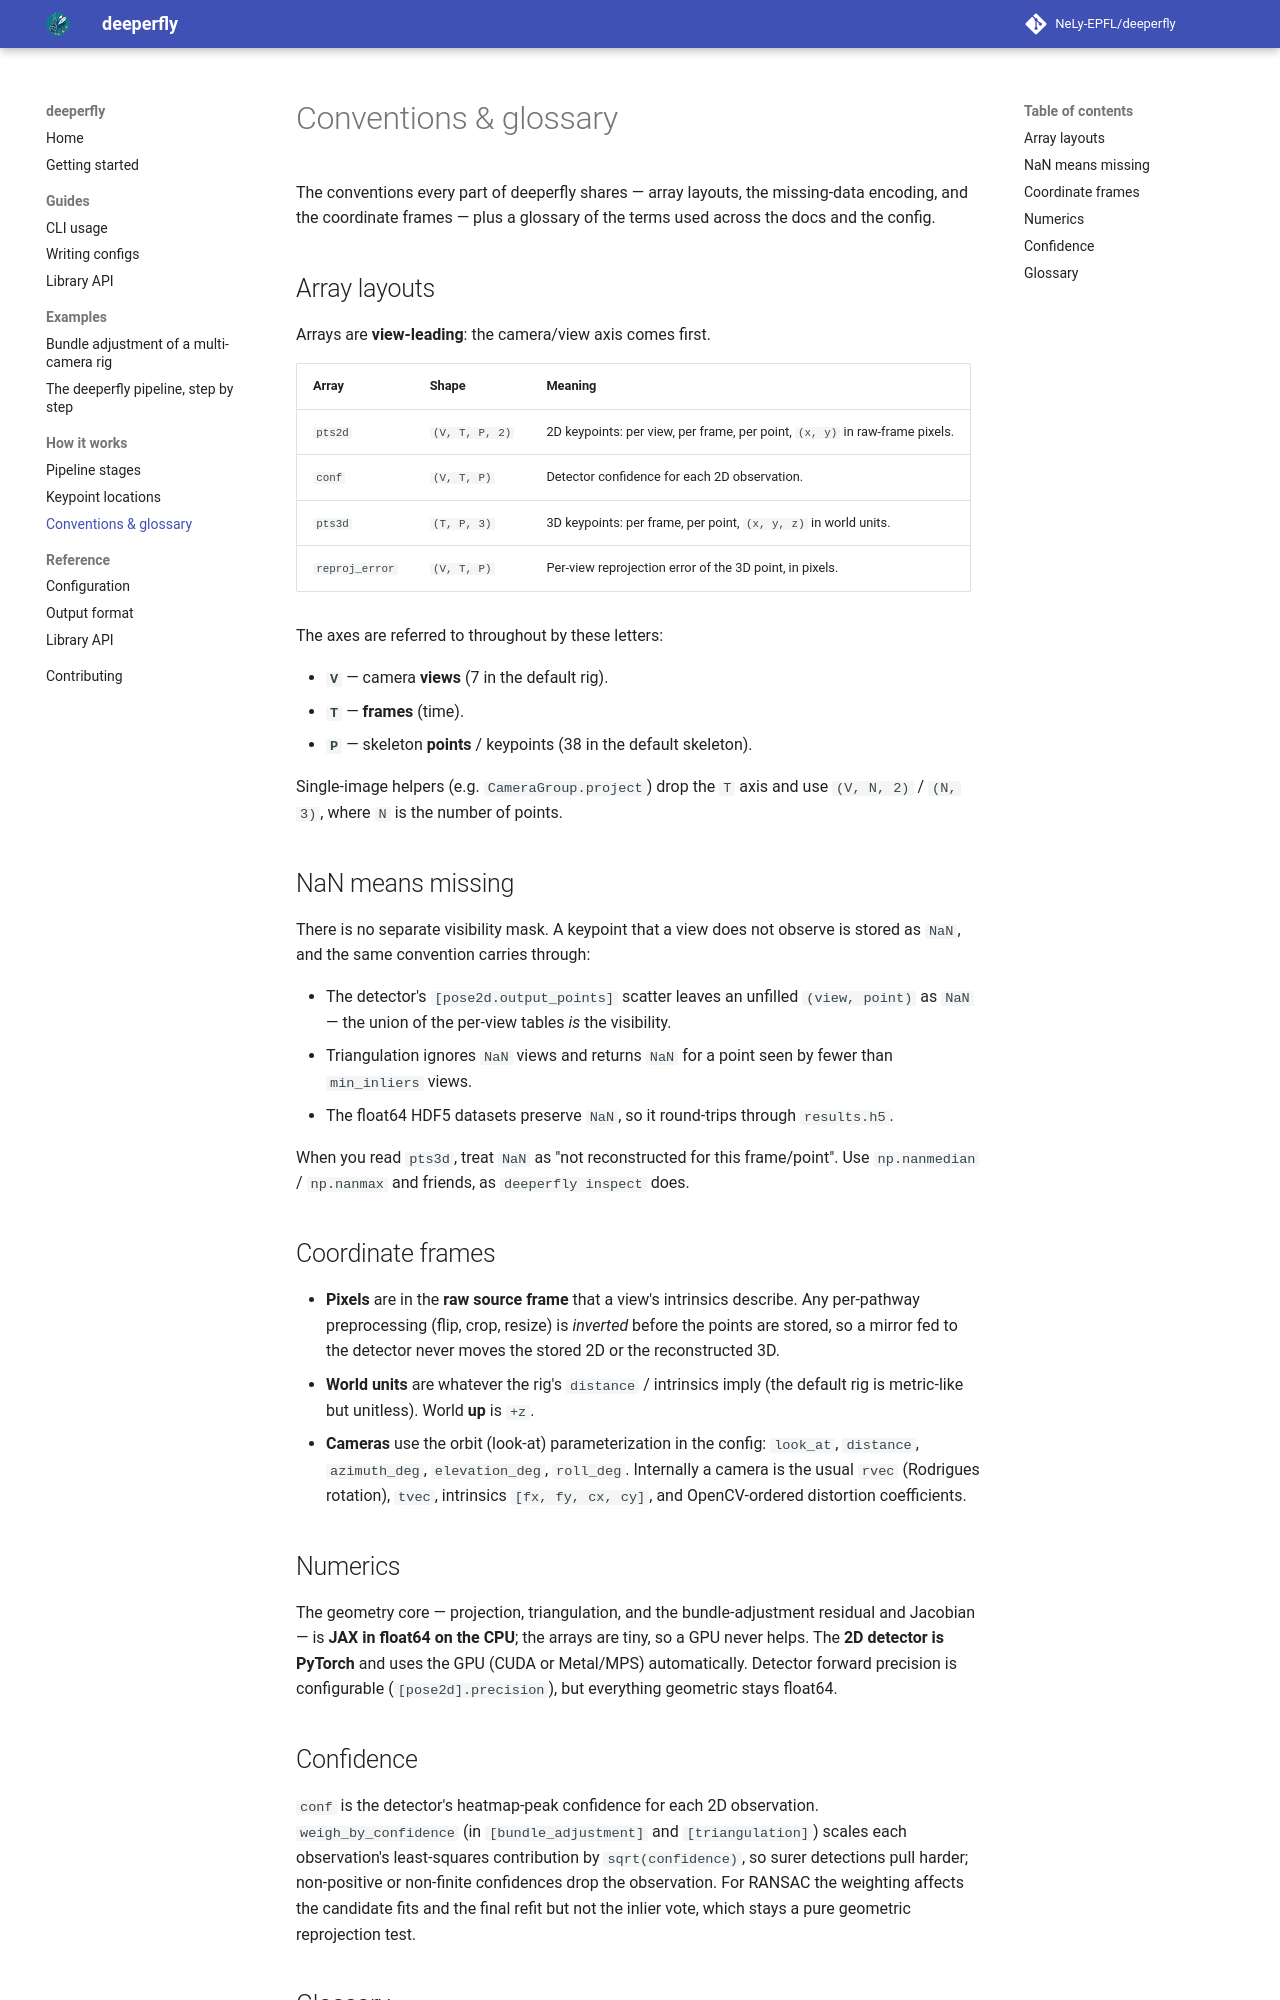

repository: NeLy-EPFL/deeperfly · page: 0.1.0/explanation/conventions/index.html · generator: mkdocs

# Conventions & glossary

The conventions every part of deeperfly shares — array layouts, the missing-data
encoding, and the coordinate frames — plus a glossary of the terms used across
the docs and the config.

## Array layouts

Arrays are **view-leading**: the camera/view axis comes first.

| Array | Shape | Meaning |
| --- | --- | --- |
| `pts2d` | `(V, T, P, 2)` | 2D keypoints: per view, per frame, per point, `(x, y)` in raw-frame pixels. |
| `conf` | `(V, T, P)` | Detector confidence for each 2D observation. |
| `pts3d` | `(T, P, 3)` | 3D keypoints: per frame, per point, `(x, y, z)` in world units. |
| `reproj_error` | `(V, T, P)` | Per-view reprojection error of the 3D point, in pixels. |

The axes are referred to throughout by these letters:

- **`V`** — camera **views** (7 in the default rig).
- **`T`** — **frames** (time).
- **`P`** — skeleton **points** / keypoints (38 in the default skeleton).

Single-image helpers (e.g. `CameraGroup.project`) drop the `T` axis and use
`(V, N, 2)` / `(N, 3)`, where `N` is the number of points.

## NaN means missing

There is no separate visibility mask. A keypoint that a view does not observe is
stored as `NaN`, and the same convention carries through:

- The detector's `[pose2d.output_points]` scatter leaves an unfilled
  `(view, point)` as `NaN` — the union of the per-view tables *is* the visibility.
- Triangulation ignores `NaN` views and returns `NaN` for a point seen by fewer
  than `min_inliers` views.
- The float64 HDF5 datasets preserve `NaN`, so it round-trips through `results.h5`.

When you read `pts3d`, treat `NaN` as "not reconstructed for this frame/point".
Use `np.nanmedian` / `np.nanmax` and friends, as `deeperfly inspect` does.

## Coordinate frames

- **Pixels** are in the **raw source frame** that a view's intrinsics describe.
  Any per-pathway preprocessing (flip, crop, resize) is *inverted* before the
  points are stored, so a mirror fed to the detector never moves the stored 2D or
  the reconstructed 3D.
- **World units** are whatever the rig's `distance` / intrinsics imply (the
  default rig is metric-like but unitless). World **up** is `+z`.
- **Cameras** use the orbit (look-at) parameterization in the config:
  `look_at`, `distance`, `azimuth_deg`, `elevation_deg`, `roll_deg`. Internally a
  camera is the usual `rvec` (Rodrigues rotation), `tvec`, intrinsics
  `[fx, fy, cx, cy]`, and OpenCV-ordered distortion coefficients.

## Numerics

The geometry core — projection, triangulation, and the bundle-adjustment
residual and Jacobian — is **JAX in float64 on the CPU**; the arrays are tiny, so
a GPU never helps. The **2D detector is PyTorch** and uses the GPU (CUDA or
Metal/MPS) automatically. Detector forward precision is configurable
(`[pose2d].precision`), but everything geometric stays float64.

## Confidence

`conf` is the detector's heatmap-peak confidence for each 2D observation.
`weigh_by_confidence` (in `[bundle_adjustment]` and `[triangulation]`) scales each
observation's least-squares contribution by `sqrt(confidence)`, so surer
detections pull harder; non-positive or non-finite confidences drop the
observation. For RANSAC the weighting affects the candidate fits and the final
refit but not the inlier vote, which stays a pure geometric reprojection test.
